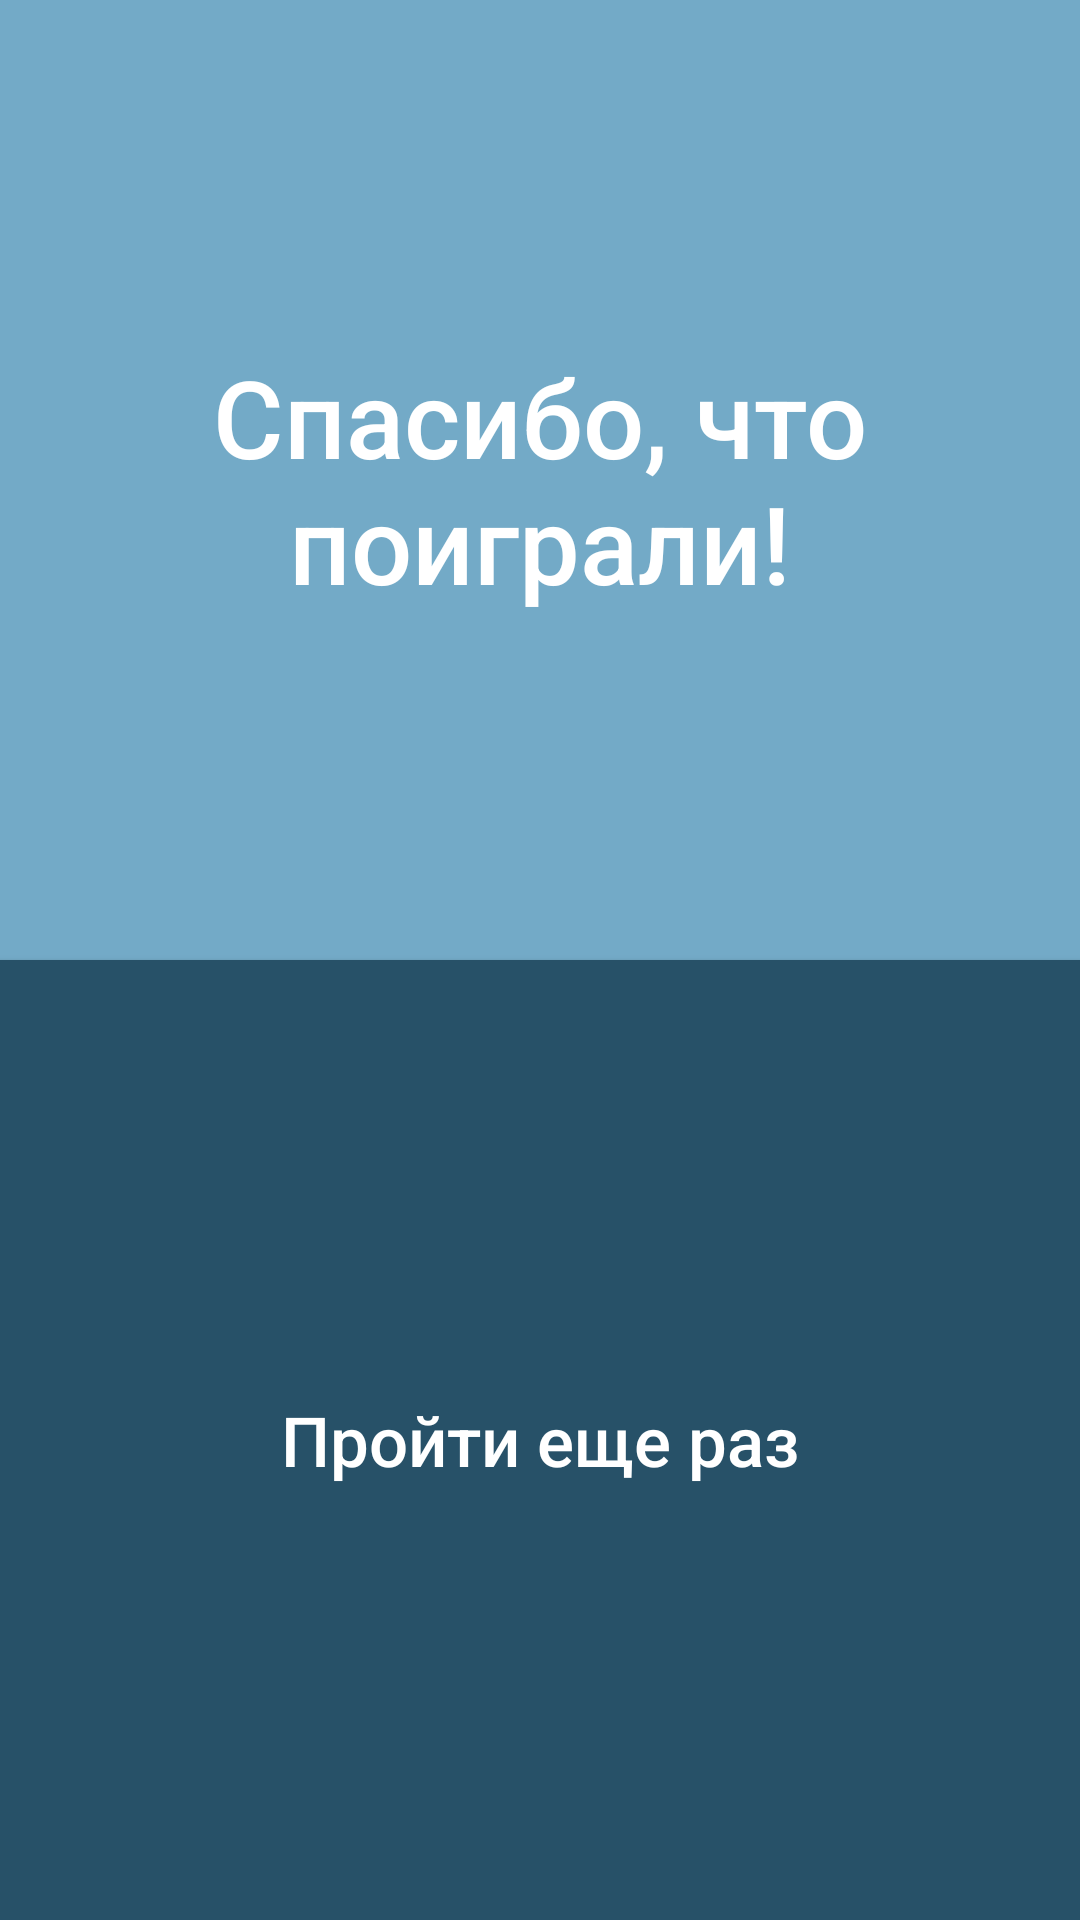

This screen was rendered from an Android layout file. Write that file and the resources it references.
<!-- AndroidManifest.xml: application theme Theme.VisualNovel -->
<!-- res/layout/activity_end.xml -->
<?xml version="1.0" encoding="utf-8"?>
<android.support.constraint.ConstraintLayout xmlns:android="http://schemas.android.com/apk/res/android"
    xmlns:app="http://schemas.android.com/apk/res-auto"
    xmlns:tools="http://schemas.android.com/tools"
    android:layout_width="match_parent"
    android:layout_height="match_parent"
    tools:context=".EndActivity">


    <ImageView
        android:id="@+id/endBg"
        style="@style/Pictures"
        android:layout_width="match_parent"
        android:layout_height="match_parent"
        app:layout_constraintBottom_toBottomOf="parent"
        app:layout_constraintEnd_toEndOf="parent"
        app:layout_constraintStart_toStartOf="parent"
        app:layout_constraintTop_toTopOf="parent"
        app:srcCompat="@drawable/house" />

    <Button
        android:id="@+id/endBut"
        style="@style/BlueBut"
        android:text="@string/endBut"
        android:layout_width="match_parent"
        app:layout_constraintBottom_toBottomOf="parent"
        app:layout_constraintEnd_toEndOf="parent"
        app:layout_constraintHorizontal_bias="0.0"
        app:layout_constraintStart_toStartOf="parent"
        app:layout_constraintTop_toBottomOf="@+id/endHeader" />

    <TextView
        android:id="@+id/endHeader"
        android:layout_width="match_parent"
        style="@style/Header"
        app:layout_constraintBottom_toTopOf="@+id/endBut"
        app:layout_constraintEnd_toEndOf="parent"
        app:layout_constraintHorizontal_bias="0.0"
        app:layout_constraintStart_toStartOf="parent"
        app:layout_constraintTop_toTopOf="parent"
        android:textSize="36sp"
        android:text="@string/EndText"/>

</android.support.constraint.ConstraintLayout>
<!-- resources referenced by this layout -->
<resources>
  <string name="EndText">Спасибо, что поиграли!</string>
  <string name="endBut">Пройти еще раз</string>
  <style name="BlueBut">
          <item name="android:textColor">@color/white</item>
          <item name="android:gravity">center</item>
          <item name="android:textSize">23sp</item>
          <item name="android:background">@color/clDarkTitle</item>
          <item name="android:textAllCaps">false</item>
  
      </style>
  <style name="Header" parent="@style/TextAppearance.AppCompat.Button">
          <item name="android:layout_width">match_parent</item>
          <item name="android:gravity">center</item>
          <item name="android:textColor">@color/white</item>
          <item name="android:background">@color/clTitle</item>
          <item name="android:textAllCaps">false</item>
  
  
      </style>
  <style name="Pictures">
          <item name="android:scaleType">fitXY</item>
      </style>
  <style name="Theme.VisualNovel" parent="Theme.AppCompat.Light.NoActionBar">
          
          <item name="colorPrimary">@color/purple_500</item>
          <item name="colorPrimaryDark">@color/purple_700</item>
          <item name="colorAccent">@color/teal_200</item>
          
      </style>
  <color name="white">#FFFFFFFF</color>
  <color name="clDarkTitle">#275168</color>
  <color name="clTitle">#73AAC7</color>
  <color name="purple_500">#FF6200EE</color>
  <color name="purple_700">#FF3700B3</color>
  <color name="teal_200">#FF03DAC5</color>
</resources>
